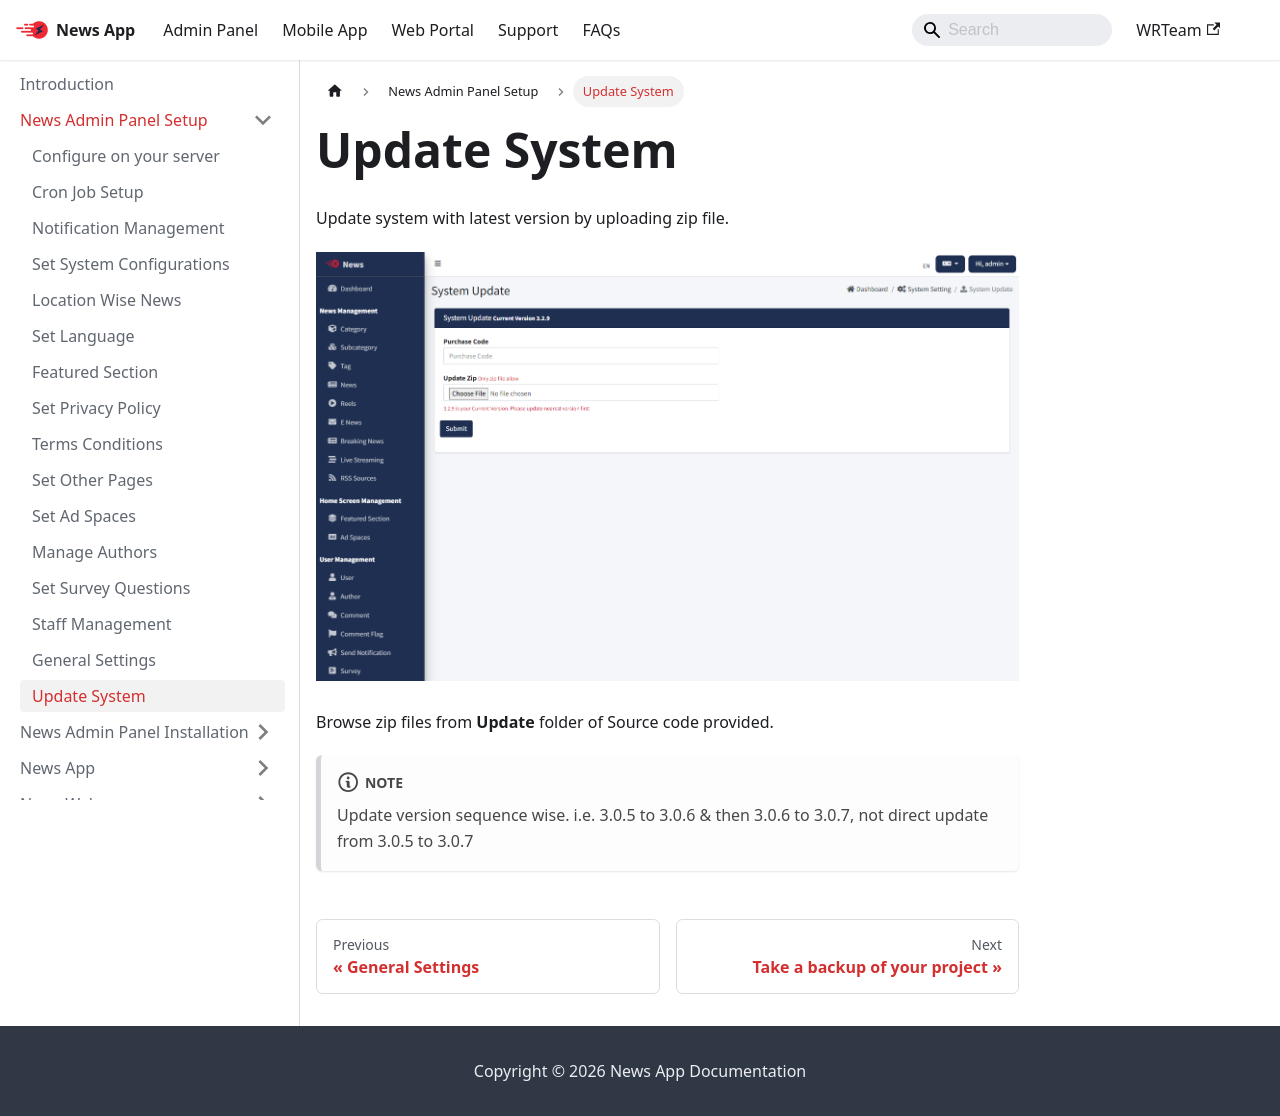

repository: WRTeam-in/news-doc · page: docs/admin/update-system/index.html · generator: docusaurus

---
sidebar_position: 15
---

# Update System

Update system with latest version by uploading zip file.

[![Update System](/images/panel/update_system.png)](/images/panel/update_system.png)

Browse zip files from **Update** folder of Source code provided.

:::note
Update version sequence wise. i.e. 3.0.5 to 3.0.6 & then 3.0.6 to 3.0.7, not direct update from 3.0.5 to 3.0.7
:::
